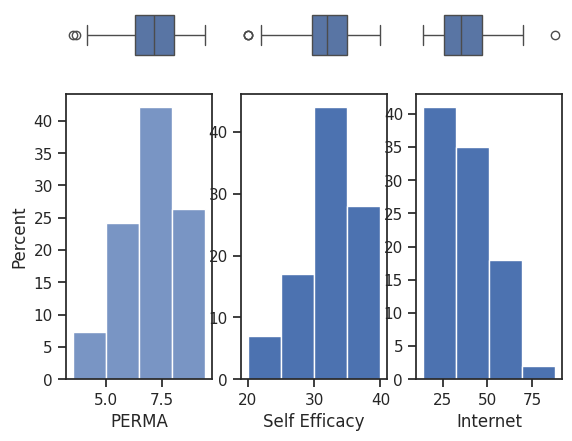

The matplotlib source for this figure:

import numpy as np
import seaborn as sns
import matplotlib.pyplot as plt
from matplotlib.ticker import FuncFormatter

perma_list=[3.50,3.63,4.13,4.38,4.50,4.94,4.94,5.00,5.25,5.25,
5.25,5.31,5.31,5.31,5.38,5.38,5.69,5.69,5.81,5.88,6.06,6.06,
6.25,6.25,6.31,6.31,6.31,6.38,6.38,6.44,6.50,6.50,6.56,6.63,6.63,6.75,6.75,
6.81,6.81,6.81,6.88,6.94,6.94,7.00,7.00,7.13,7.13,7.13,7.13,
7.13,7.13,7.13,7.19,7.25,7.25,7.25,7.25,7.31,7.44,7.44,7.44,
7.44,7.69,7.75,7.75,7.81,7.81,7.81,7.81,7.94,8.00,8.06,8.13,8.13,8.13,8.13,8.19,8.19,8.25,8.38,8.38,8.50,8.63,8.63,8.69,8.81,
8.88,8.88,8.94,8.94,8.94,9.00,9.13,9.44,9.44]

sa_list=[20,20,20,22,22,23,24,25,25,26,26,26,26,
26,26,26,27,27,27,29,29,29,29,29,30,30,30,30,30,30,
30,30,30,30,30,31,31,31,31,31,31,31,31,31,32,32,32,32,32,32,32,32,
33,33,33,33,33,33,33,34,34,34,34,34,
34,34,34,34,35,35,35,35,35,36,36,36,36,36,36,36,36,36,37,37,37,37,37,37,38,38,39,39,39,40,40,40]

ia_list=[14.00,14,14,15.00,16.00,16,17.00,18.00,19.00,
19.00, 21,21,22,22,23,23,23,23,23,23,24,24,25,26,26,27,
27,27,27,27,29,29,29,30,30,30,31,31,32,32,32,34,34,34,35,35,35,35,
36,36,36,36,37,39,39,41,41,41,42,42,42,43,43,44,45,45,45,
45,46,47,47,47,47,49,49,50,51,51,51,53,53,56,57,58,58,
58,58,61,62,62,63,64,65,69,70,88]
sns.set(style="ticks")

fig, ax = plt.subplots(2,3, gridspec_kw={"height_ratios": (.15, .85)})
sns.histplot(ax=ax[1,0],x=perma_list, bins=4,stat="percent")
box1=sns.boxplot(ax=ax[0,0], x=perma_list)
ax[1,1].hist(sa_list, bins=4)
box2=sns.boxplot(ax=ax[0,1], x=sa_list)
ax[1,2].hist(ia_list, bins=4)
box3=sns.boxplot(ax=ax[0,2], x=ia_list)
box1.set_xticks([])
box1.set_yticks([])
box2.set_xticks([])
box2.set_yticks([])
box3.set_xticks([])
box3.set_yticks([])
box1.spines['right'].set_visible(False)
box1.spines['top'].set_visible(False)
box1.spines['left'].set_visible(False)
box1.spines['bottom'].set_visible(False)
box2.spines['right'].set_visible(False)
box2.spines['top'].set_visible(False)
box2.spines['left'].set_visible(False)
box2.spines['bottom'].set_visible(False)
box3.spines['right'].set_visible(False)
box3.spines['top'].set_visible(False)
box3.spines['left'].set_visible(False)
box3.spines['bottom'].set_visible(False)
ax[1,0].set_xlabel('PERMA')
ax[1,1].set_xlabel('Self Efficacy')
ax[1,2].set_xlabel('Internet')
plt.show()
